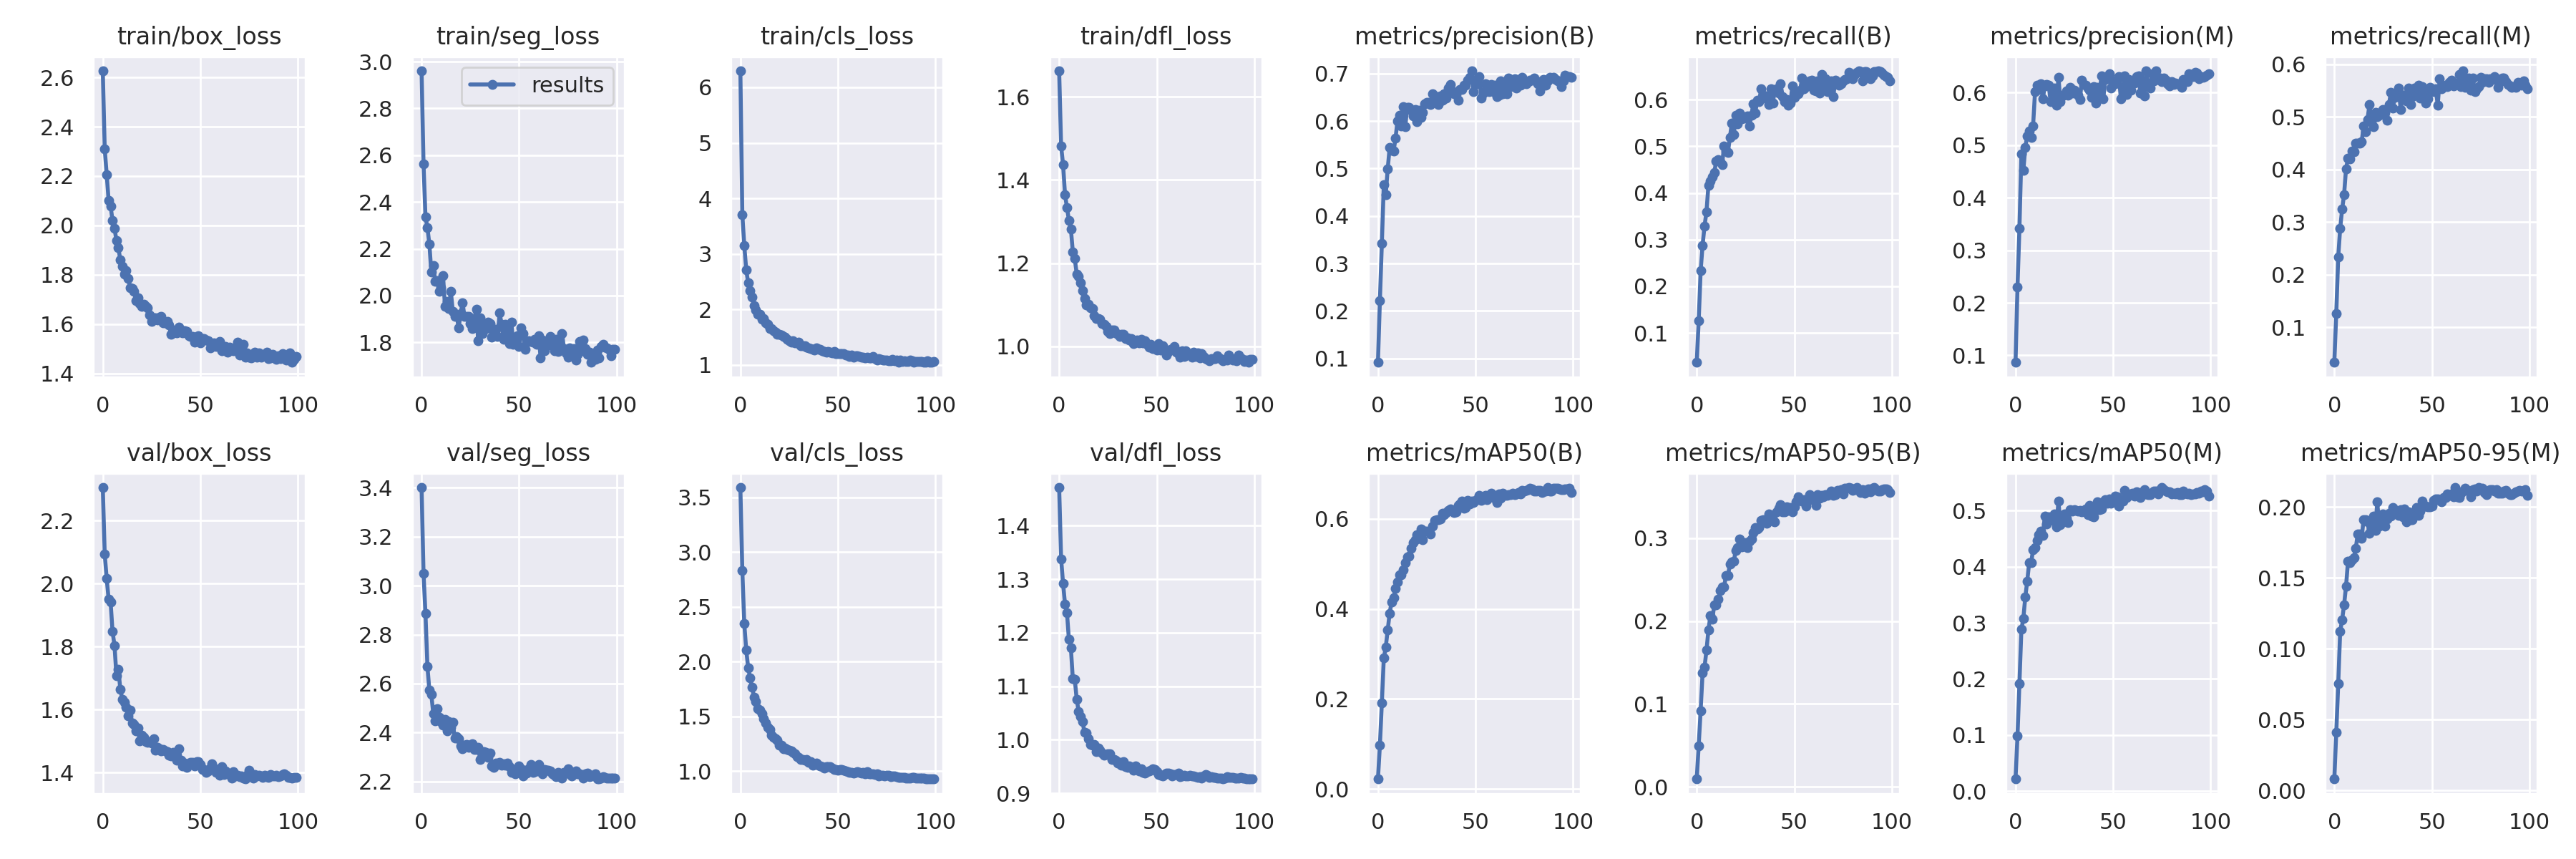

Data behind this chart, as committed beside it:
epoch, train/box_loss, train/seg_loss, train/cls_loss, train/dfl_loss, metrics/precision(B), metrics/recall(B), metrics/mAP50(B), metrics/mAP50-95(B), metrics/precision(M), metrics/recall(M), metrics/mAP50(M), metrics/mAP50-95(M), val/box_loss, val/seg_loss, val/cls_loss, val/dfl_loss, lr/pg0, lr/pg1, lr/pg2
0, 2.626, 2.961, 6.296, 1.662, 0.09164, 0.03675, 0.02227, 0.00941, 0.08667, 0.03369, 0.02157, 0.00804, 2.305, 3.401, 3.589, 1.471, 0.06675, 3.3282e-05, 3.3282e-05
1, 2.309, 2.563, 3.71, 1.481, 0.2218, 0.1256, 0.09711, 0.0495, 0.2298, 0.1271, 0.09798, 0.04111, 2.093, 3.05, 2.832, 1.338, 0.03345, 6.595e-05, 6.595e-05
2, 2.207, 2.336, 3.154, 1.437, 0.342, 0.2328, 0.1912, 0.0921, 0.3418, 0.2343, 0.1921, 0.07509, 2.016, 2.885, 2.348, 1.292, 0.0001489, 9.795e-05, 9.795e-05
3, 2.1, 2.291, 2.717, 1.365, 0.4667, 0.2879, 0.2906, 0.1373, 0.4832, 0.2879, 0.2881, 0.112, 1.951, 2.669, 2.107, 1.253, 9.7e-05, 9.7e-05, 9.7e-05
4, 2.079, 2.219, 2.478, 1.333, 0.4453, 0.3292, 0.3153, 0.1445, 0.4516, 0.3247, 0.3078, 0.1205, 1.942, 2.573, 1.944, 1.238, 9.7e-05, 9.7e-05, 9.7e-05
5, 2.019, 2.099, 2.333, 1.303, 0.4993, 0.3599, 0.3527, 0.1648, 0.4959, 0.3522, 0.3458, 0.1308, 1.849, 2.555, 1.851, 1.187, 9.6e-05, 9.6e-05, 9.6e-05
6, 1.989, 2.128, 2.219, 1.282, 0.544, 0.4165, 0.3906, 0.1892, 0.5177, 0.4012, 0.3742, 0.1439, 1.804, 2.477, 1.765, 1.172, 9.5e-05, 9.5e-05, 9.5e-05
7, 1.939, 2.062, 2.07, 1.228, 0.5389, 0.4259, 0.4156, 0.2064, 0.5273, 0.4211, 0.4074, 0.1614, 1.708, 2.449, 1.672, 1.114, 9.4001e-05, 9.4001e-05, 9.4001e-05
8, 1.909, 2.064, 1.995, 1.211, 0.5364, 0.4349, 0.4245, 0.202, 0.5155, 0.4196, 0.4073, 0.1604, 1.728, 2.496, 1.632, 1.113, 9.3001e-05, 9.3001e-05, 9.3001e-05
9, 1.86, 2.018, 1.916, 1.174, 0.5633, 0.4441, 0.4456, 0.2199, 0.5371, 0.4353, 0.43, 0.1629, 1.664, 2.462, 1.567, 1.075, 9.2001e-05, 9.2001e-05, 9.2001e-05
10, 1.833, 2.033, 1.909, 1.169, 0.6002, 0.4686, 0.4597, 0.2194, 0.6021, 0.4333, 0.4339, 0.1641, 1.632, 2.445, 1.559, 1.053, 9.1001e-05, 9.1001e-05, 9.1001e-05
11, 1.802, 2.085, 1.828, 1.153, 0.6121, 0.4712, 0.4757, 0.2261, 0.6143, 0.4502, 0.4472, 0.1707, 1.623, 2.429, 1.524, 1.044, 9.0001e-05, 9.0001e-05, 9.0001e-05
12, 1.817, 1.954, 1.834, 1.134, 0.5901, 0.4671, 0.475, 0.2368, 0.6063, 0.4502, 0.4575, 0.1811, 1.608, 2.454, 1.478, 1.033, 8.9001e-05, 8.9001e-05, 8.9001e-05
13, 1.785, 1.976, 1.758, 1.114, 0.6308, 0.461, 0.4871, 0.2415, 0.6168, 0.4502, 0.4635, 0.1807, 1.581, 2.408, 1.437, 1.013, 8.8001e-05, 8.8001e-05, 8.8001e-05
14, 1.748, 1.945, 1.727, 1.1, 0.5877, 0.4999, 0.5033, 0.2408, 0.5879, 0.4522, 0.4556, 0.1776, 1.599, 2.446, 1.403, 1.013, 8.7001e-05, 8.7001e-05, 8.7001e-05
15, 1.744, 2.018, 1.662, 1.101, 0.6294, 0.4891, 0.5161, 0.2554, 0.6134, 0.4824, 0.4898, 0.1912, 1.558, 2.422, 1.379, 1.002, 8.6001e-05, 8.6001e-05, 8.6001e-05
16, 1.732, 1.934, 1.653, 1.092, 0.6295, 0.487, 0.5168, 0.2547, 0.6152, 0.4717, 0.4765, 0.191, 1.554, 2.441, 1.331, 0.9912, 8.5002e-05, 8.5002e-05, 8.5002e-05
17, 1.696, 1.91, 1.611, 1.091, 0.6228, 0.5191, 0.534, 0.2688, 0.6139, 0.4946, 0.4895, 0.1897, 1.533, 2.376, 1.31, 0.9891, 8.4002e-05, 8.4002e-05, 8.4002e-05
18, 1.708, 1.916, 1.589, 1.073, 0.6109, 0.5498, 0.5468, 0.2711, 0.5826, 0.5237, 0.4845, 0.1812, 1.541, 2.384, 1.295, 0.9905, 8.3002e-05, 8.3002e-05, 8.3002e-05
19, 1.682, 1.862, 1.556, 1.067, 0.6248, 0.5253, 0.5537, 0.2725, 0.5981, 0.4916, 0.4824, 0.185, 1.5, 2.373, 1.279, 0.9781, 8.2002e-05, 8.2002e-05, 8.2002e-05
20, 1.671, 1.923, 1.547, 1.067, 0.599, 0.5666, 0.5639, 0.2854, 0.6088, 0.4809, 0.4945, 0.1935, 1.519, 2.345, 1.238, 0.9843, 8.1002e-05, 8.1002e-05, 8.1002e-05
21, 1.681, 1.97, 1.536, 1.065, 0.6225, 0.5481, 0.557, 0.289, 0.5758, 0.5084, 0.4714, 0.1833, 1.511, 2.334, 1.239, 0.9803, 8.0002e-05, 8.0002e-05, 8.0002e-05
22, 1.671, 1.91, 1.513, 1.055, 0.6075, 0.5712, 0.5778, 0.2992, 0.6296, 0.5008, 0.5175, 0.2035, 1.498, 2.348, 1.207, 0.9748, 7.9002e-05, 7.9002e-05, 7.9002e-05
23, 1.665, 1.912, 1.505, 1.053, 0.6182, 0.559, 0.554, 0.2893, 0.5832, 0.5038, 0.4746, 0.1866, 1.496, 2.351, 1.211, 0.9705, 7.8002e-05, 7.8002e-05, 7.8002e-05
24, 1.637, 1.91, 1.46, 1.047, 0.6357, 0.5635, 0.5727, 0.2938, 0.5932, 0.5092, 0.4899, 0.192, 1.499, 2.341, 1.197, 0.9721, 7.7002e-05, 7.7002e-05, 7.7002e-05
25, 1.611, 1.881, 1.434, 1.035, 0.6391, 0.5605, 0.5734, 0.2946, 0.5965, 0.514, 0.4937, 0.1951, 1.494, 2.341, 1.192, 0.9735, 7.6002e-05, 7.6002e-05, 7.6002e-05
26, 1.624, 1.86, 1.414, 1.031, 0.6393, 0.5645, 0.5717, 0.2889, 0.6035, 0.5084, 0.487, 0.1866, 1.509, 2.355, 1.182, 0.9736, 7.5002e-05, 7.5002e-05, 7.5002e-05
27, 1.626, 1.898, 1.437, 1.039, 0.6346, 0.5436, 0.5657, 0.2968, 0.5948, 0.4931, 0.4784, 0.1915, 1.472, 2.33, 1.171, 0.9627, 7.4003e-05, 7.4003e-05, 7.4003e-05
28, 1.618, 1.942, 1.399, 1.04, 0.6576, 0.5666, 0.5833, 0.299, 0.6109, 0.5237, 0.5013, 0.1953, 1.479, 2.33, 1.155, 0.9628, 7.3003e-05, 7.3003e-05, 7.3003e-05
29, 1.628, 1.807, 1.394, 1.032, 0.6468, 0.5911, 0.5965, 0.3064, 0.5988, 0.5467, 0.4996, 0.1935, 1.475, 2.341, 1.133, 0.9611, 7.2003e-05, 7.2003e-05, 7.2003e-05
30, 1.633, 1.905, 1.408, 1.03, 0.6519, 0.5708, 0.5981, 0.3131, 0.6048, 0.5161, 0.5021, 0.1996, 1.468, 2.29, 1.125, 0.9559, 7.1003e-05, 7.1003e-05, 7.1003e-05
31, 1.605, 1.837, 1.351, 1.024, 0.6343, 0.5988, 0.5979, 0.3107, 0.6008, 0.5375, 0.5007, 0.197, 1.474, 2.319, 1.105, 0.9572, 7.0003e-05, 7.0003e-05, 7.0003e-05
32, 1.604, 1.871, 1.341, 1.029, 0.6526, 0.5957, 0.599, 0.3129, 0.5948, 0.5395, 0.4995, 0.1948, 1.469, 2.322, 1.106, 0.9519, 6.9003e-05, 6.9003e-05, 6.9003e-05
33, 1.612, 1.858, 1.351, 1.028, 0.6441, 0.6235, 0.6124, 0.3216, 0.5869, 0.5544, 0.5007, 0.1938, 1.467, 2.318, 1.098, 0.9583, 6.8003e-05, 6.8003e-05, 6.8003e-05
34, 1.597, 1.887, 1.32, 1.018, 0.6576, 0.6089, 0.6091, 0.322, 0.6245, 0.5145, 0.4976, 0.198, 1.455, 2.298, 1.103, 0.9495, 6.7003e-05, 6.7003e-05, 6.7003e-05
35, 1.559, 1.879, 1.309, 1.02, 0.6489, 0.6086, 0.6141, 0.3185, 0.615, 0.5406, 0.5008, 0.1929, 1.454, 2.316, 1.081, 0.9481, 6.6003e-05, 6.6003e-05, 6.6003e-05
36, 1.577, 1.821, 1.295, 1.015, 0.669, 0.6018, 0.6181, 0.3179, 0.6149, 0.5406, 0.5034, 0.1983, 1.464, 2.264, 1.085, 0.9514, 6.5004e-05, 6.5004e-05, 6.5004e-05
37, 1.573, 1.841, 1.287, 1.019, 0.6773, 0.5896, 0.6216, 0.3288, 0.6087, 0.5299, 0.4922, 0.1892, 1.451, 2.257, 1.051, 0.9476, 6.4004e-05, 6.4004e-05, 6.4004e-05
38, 1.564, 1.856, 1.269, 1.007, 0.6641, 0.6233, 0.6195, 0.3246, 0.6052, 0.5544, 0.5091, 0.1967, 1.44, 2.276, 1.066, 0.9434, 6.3004e-05, 6.3004e-05, 6.3004e-05
39, 1.587, 1.827, 1.311, 1.009, 0.6576, 0.5927, 0.6147, 0.3204, 0.5916, 0.5237, 0.4903, 0.1908, 1.476, 2.27, 1.072, 0.9514, 6.2004e-05, 6.2004e-05, 6.2004e-05
40, 1.575, 1.925, 1.28, 1.014, 0.6562, 0.6196, 0.6162, 0.3201, 0.6119, 0.5384, 0.4889, 0.1909, 1.44, 2.278, 1.05, 0.9464, 6.1004e-05, 6.1004e-05, 6.1004e-05
41, 1.565, 1.879, 1.276, 1.008, 0.6444, 0.6233, 0.6301, 0.3323, 0.5799, 0.5544, 0.504, 0.1939, 1.42, 2.265, 1.045, 0.9409, 6.0004e-05, 6.0004e-05, 6.0004e-05
42, 1.573, 1.814, 1.251, 1.017, 0.6668, 0.6141, 0.6331, 0.3366, 0.6102, 0.5482, 0.5159, 0.1995, 1.431, 2.271, 1.04, 0.9455, 5.9004e-05, 5.9004e-05, 5.9004e-05
43, 1.571, 1.877, 1.248, 1.008, 0.6667, 0.6342, 0.6398, 0.3401, 0.5942, 0.5607, 0.5016, 0.1942, 1.416, 2.265, 1.026, 0.9393, 5.8004e-05, 5.8004e-05, 5.8004e-05
44, 1.553, 1.845, 1.235, 1.013, 0.6763, 0.6064, 0.6238, 0.3317, 0.6317, 0.5359, 0.5028, 0.197, 1.428, 2.275, 1.039, 0.9378, 5.7004e-05, 5.7004e-05, 5.7004e-05
45, 1.551, 1.796, 1.244, 1.004, 0.675, 0.5957, 0.6251, 0.3322, 0.5891, 0.5574, 0.5157, 0.2038, 1.433, 2.26, 1.041, 0.9403, 5.6004e-05, 5.6004e-05, 5.6004e-05
46, 1.551, 1.886, 1.235, 0.9975, 0.6866, 0.6005, 0.6408, 0.3379, 0.6257, 0.5453, 0.5201, 0.2004, 1.433, 2.237, 1.039, 0.9411, 5.5005e-05, 5.5005e-05, 5.5005e-05
47, 1.528, 1.793, 1.215, 1.005, 0.6918, 0.5877, 0.6323, 0.3333, 0.6262, 0.526, 0.5126, 0.2004, 1.421, 2.25, 1.029, 0.9423, 5.4005e-05, 5.4005e-05, 5.4005e-05
48, 1.54, 1.821, 1.24, 0.9949, 0.7058, 0.5927, 0.64, 0.3368, 0.6365, 0.5345, 0.5209, 0.2, 1.434, 2.232, 1.014, 0.945, 5.3005e-05, 5.3005e-05, 5.3005e-05
49, 1.554, 1.828, 1.199, 0.9972, 0.6618, 0.6294, 0.6367, 0.3321, 0.6082, 0.5559, 0.5128, 0.1998, 1.434, 2.245, 1.017, 0.9436, 5.2005e-05, 5.2005e-05, 5.2005e-05
50, 1.523, 1.781, 1.208, 0.9903, 0.6848, 0.6049, 0.6406, 0.3377, 0.6218, 0.5513, 0.5161, 0.2004, 1.427, 2.262, 1.008, 0.9402, 5.1005e-05, 5.1005e-05, 5.1005e-05
51, 1.542, 1.863, 1.207, 1.006, 0.678, 0.6126, 0.6449, 0.3436, 0.6173, 0.5482, 0.5263, 0.2048, 1.41, 2.251, 1.014, 0.9353, 5.0005e-05, 5.0005e-05, 5.0005e-05
52, 1.543, 1.837, 1.21, 0.9908, 0.6935, 0.6126, 0.6517, 0.3498, 0.625, 0.5528, 0.525, 0.2057, 1.409, 2.223, 1.013, 0.9328, 4.9005e-05, 4.9005e-05, 4.9005e-05
53, 1.537, 1.772, 1.202, 1.001, 0.6481, 0.6203, 0.6416, 0.3468, 0.6308, 0.5222, 0.5078, 0.2054, 1.4, 2.245, 1.006, 0.9326, 4.8005e-05, 4.8005e-05, 4.8005e-05
54, 1.534, 1.801, 1.174, 0.9927, 0.6589, 0.6462, 0.6454, 0.3447, 0.5878, 0.5722, 0.5195, 0.2045, 1.405, 2.235, 1.004, 0.935, 4.7005e-05, 4.7005e-05, 4.7005e-05
55, 1.503, 1.806, 1.182, 0.9797, 0.6782, 0.623, 0.6524, 0.3468, 0.6096, 0.5528, 0.5173, 0.2035, 1.414, 2.252, 0.9971, 0.9368, 4.6005e-05, 4.6005e-05, 4.6005e-05
56, 1.509, 1.803, 1.157, 0.988, 0.6735, 0.6279, 0.642, 0.3391, 0.6317, 0.559, 0.5362, 0.2065, 1.429, 2.27, 0.9903, 0.9378, 4.5005e-05, 4.5005e-05, 4.5005e-05
57, 1.525, 1.801, 1.184, 0.9934, 0.6614, 0.6371, 0.6476, 0.3456, 0.5972, 0.5605, 0.5234, 0.2065, 1.415, 2.237, 0.9914, 0.9359, 4.4006e-05, 4.4006e-05, 4.4006e-05
58, 1.508, 1.813, 1.143, 0.9922, 0.6764, 0.6401, 0.6576, 0.3525, 0.6248, 0.5574, 0.5269, 0.2093, 1.4, 2.239, 0.9821, 0.9326, 4.3006e-05, 4.3006e-05, 4.3006e-05
59, 1.518, 1.791, 1.16, 1, 0.6614, 0.6417, 0.6508, 0.3496, 0.6054, 0.5651, 0.5302, 0.2081, 1.402, 2.242, 0.9902, 0.9341, 4.2006e-05, 4.2006e-05, 4.2006e-05
... 40 more rows
